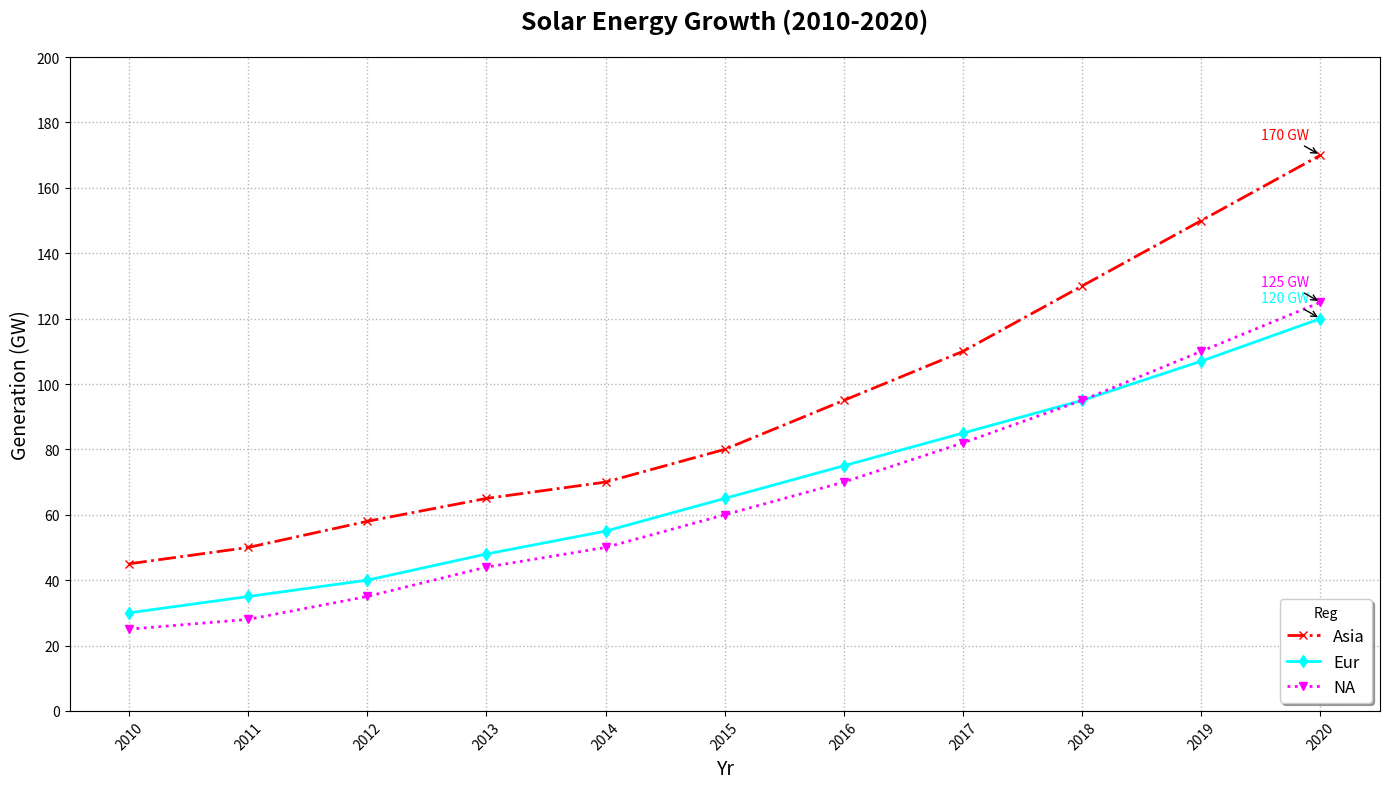

Recreate this plot in Python.
import matplotlib.pyplot as plt
import numpy as np

years = np.arange(2010, 2021)
asia = [45, 50, 58, 65, 70, 80, 95, 110, 130, 150, 170]
europe = [30, 35, 40, 48, 55, 65, 75, 85, 95, 107, 120]
north_america = [25, 28, 35, 44, 50, 60, 70, 82, 95, 110, 125]

plt.figure(figsize=(14, 8))

plt.plot(years, asia, marker='x', linestyle='-.', color='red', label='Asia', linewidth=2)
plt.plot(years, europe, marker='d', linestyle='-', color='cyan', label='Eur', linewidth=2)
plt.plot(years, north_america, marker='v', linestyle=':', color='magenta', label='NA', linewidth=2)

plt.title("Solar Energy Growth (2010-2020)", fontsize=18, fontweight='bold', pad=20)
plt.xlabel("Yr", fontsize=14)
plt.ylabel("Generation (GW)", fontsize=14)
plt.xticks(years, rotation=45, fontsize=10)
plt.yticks(np.arange(0, 201, 20), fontsize=10)
plt.grid(True, linestyle=':', linewidth=1, alpha=0.9)
plt.legend(title='Reg', loc='lower right', fontsize=12, shadow=True)

for region, data, color in zip(['Asia', 'Eur', 'NA'],
                               [asia, europe, north_america],
                               ['red', 'cyan', 'magenta']):
    max_gen = max(data)
    max_year = years[data.index(max_gen)]
    plt.annotate(f'{max_gen} GW', xy=(max_year, max_gen),
                 xytext=(max_year - 0.5, max_gen + 5),
                 arrowprops=dict(facecolor=color, arrowstyle='->'),
                 fontsize=10, color=color)

plt.tight_layout()
plt.show()
